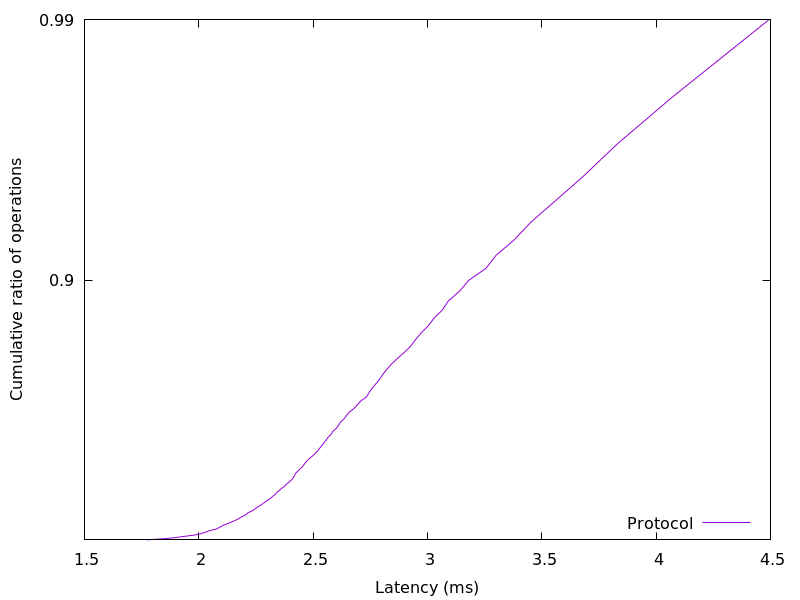

The data file committed next to this chart (first rows):
1.772722, 0.01
1.846, 0.02
1.898, 0.03
1.935, 0.04
1.976, 0.05
2.003, 0.06
2.021, 0.07
2.036, 0.08
2.052, 0.09
2.076, 0.1
2.087, 0.11
2.097, 0.12
2.107, 0.13
2.122, 0.14
2.136, 0.15
2.151, 0.16
2.164, 0.17
2.175, 0.18
2.185, 0.19
2.196, 0.2
2.208, 0.21
2.214, 0.22
2.228, 0.23
2.24, 0.24
2.248, 0.25
2.257, 0.26
2.27, 0.27
2.279, 0.28
2.289, 0.29
2.298, 0.3
2.309, 0.31
2.319, 0.32
2.327, 0.33
2.336, 0.34
2.342, 0.35
2.352, 0.36
2.361, 0.37
2.372, 0.38
2.38, 0.39
2.388, 0.4
2.398, 0.41
2.408, 0.42
2.414, 0.43
2.419, 0.44
2.423, 0.45
2.433, 0.46
2.442, 0.47
2.452, 0.48
2.459, 0.49
2.467, 0.5
2.475, 0.51
2.487, 0.52
2.499, 0.53
2.511, 0.54
2.521, 0.55
2.529, 0.56
2.538, 0.57
2.547, 0.58
2.557, 0.59
2.566, 0.6
2.578, 0.61
... 38 more rows
